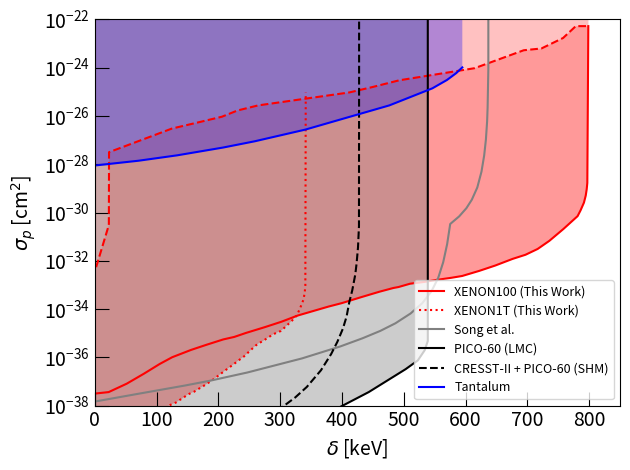

Generate this figure with matplotlib:
#!/usr/bin/python

import matplotlib.pyplot as plt

xenon1tdelta=[0.16648508284554000,11.442005926100300,30.28880509192170,52.03594432493390,74.10588862593000,97.30400705454410,128.0744152582330,164.16258559627600,185.26876737485800,200.89803496692500,213.30623090145900,224.91158640762900,231.2013544023390,233.94471704026100,236.36699407946300,238.30852774152900,238.63800839606700,238.6513595691750,238.7110352671580]
xenon1tlimit=[10**x for x in [-45.25400505692540,-45.20578321572110,-45.047130483948000,-44.750363575032800,-44.36380446397820,-43.88746242243210,-43.16254193524240,-42.1199432642573,-41.36728200627670,-40.669816723119800,-39.91705533134090,-38.818915780226900,-37.74143716949740,-37.043823539972500,-36.20115126895990,-35.020011925025100,-34.018445859391600,-32.194898132403500,-24.044192382987200]]

projectiondelta=[0.007687874023076800,9.420955735143340,43.634984866633500,71.8811950116802,112.07041067555300,149.0458814457220,204.166550102836,229.65868615514300,245.27478704055100,259.2831612708820,270.0768296232580,284.5455153107220,298.0968881407920,309.3526831427770,327.0448303425010,339.45636907262200,350.0372328009980,350.55071872012300,350.55071872012300]
projectionlimit=[10**x for x in [-44.59813944906560,-44.54780181258710,-44.11207105133170,-43.62617434945100,-42.85549316750870,-42.07368506923040,-40.806093024557000,-40.2811572983871,-39.99633181633070,-39.75059404843230,-39.543961933064700,-39.23682367796860,-38.879463104504500,-38.51654676074630,-37.71262833677760,-36.936675835880100,-35.8537670262385,-33.012831061744500,-28]]

songdelta=[0,72.24611313264970,145.2861395964270,186.76811114786600,246.90704598081400,335.62686073437000,397.15514389679100,433.2782004631160,462.0575587165070,486.47039364869300,511.081706913662,529.9371485279520,545.0215018193850,555.7393317896130,563.8769434336750,570.2282500826990,575.1902084022490,589.6791266953360,601.389348329474,610.1223949718820,619.0539199470730,625.8021832616610,630.1687065828650,632.9474032418130,634.9321865696330,635.7260999007610,636.9169698974530,636.9169698974530]
songlimit=[10**x for x in [-37.83306751727800,-37.50235330303930,-37.171650343995700,-36.96809169748220,-36.62869972774740,-36.04303564573080,-35.55055332474070,-35.21082088535120,-34.90500879048330,-34.59062867827250,-34.18268412839860,-33.757645750820900,-33.255998887142600,-32.71175955104430,-32.056904156561200,-31.30845618642680,-30.474927382008200,-30.160406579857500,-29.820328043215700,-29.471701185822700,-28.9614609806124,-28.306585889537600,-27.634664805338800,-26.97973343828800,-26.22271745081080,-25.652819083464800,-24.045180463865300,-20]]

combineddddelta=[0,13.09956996361230,24.214356599404600,38.50479655970890,57.95567317234540,77.0095931194178,94.67416473701620,114.32351968243500,129.01091630830300,146.67548792590100,162.35527621568000,182.9970228250080,197.48594111809500,207.80681442275900,214.35659940456500,220.31094938802500,243.92987098908400,277.67118756202500,302.6794574925570,324.5120740985780,343.1690373800860,365.9940456500170,382.467747270923,392.5901422428050,401.52166721799500,407.4760172014560,411.8425405226600,416.60602050942800,421.5679788289780,423.75124048958000,425.9345021501820,427.52232881243800,427.72080714522,427.72080714522]
combinedddlimit=[10**x for x in [-45.2589048378522,-45.208053865957300,-45.11464418722810,-44.95323061912540,-44.66429850325250,-44.31581796339710,-43.95881161318080,-43.51677226325970,-43.142711478522900,-42.65811342176750,-42.19049945456270,-41.45926630548040,-40.847031521405200,-40.30278655770930,-39.86056149706760,-39.358785198644500,-38.98485103485370,-38.47496255449320,-38.075529745986100,-37.65903968915970,-37.22549238401390,-36.53682075556480,-35.86507131309260,-35.35484799067510,-34.81058333038760,-34.30880703196460,-33.71344097168910,-33.22866001801180,-32.56525348897860,-32.08894206968620,-31.451014488777600,-30.56640116716370,-24.042214719931200,-20]]

picolmcdelta=[0.5433124849996600,56.97399233319340,108.18267615343900,184.35619574166200,235.89859314385900,278.24502991469700,294.33270192301300,328.4671072195920,360.62064989046700,396.0596936145960,443.32960096843900,503.0836473651450,522.7859442516640,533.9650623872280,538.9095693564880,538.9095693564880]
picolmclimit=[10**x for x in [-42.71720116618080,-42.43148688046650,-41.755102040816300,-40.48979591836740,-39.72594752186590,-39.15451895043730,-38.89795918367350,-38.518950437317800,-38.33819241982510,-38.06997084548110,-37.440233236151600,-36.48979591836740,-36.12827988338190,-35.70262390670550,-35.32361516034990,-20]]

upscattereddeltajun24=[1.0110294117647100,6.617647058823530,10.569852941176500,22.79411764705880,30.147058823529400,34.9264705882353,38.419117647058800,41.084558823529400,43.933823529411800,50.183823529411800,59.283088235294100,63.051470588235300,71.04779411764700,82.53676470588240,87.22426470588230,90.80882352941180,99.26470588235290,105.51470588235300,114.43014705882400,121.59926470588200,125.18382352941200,131.1580882352940,137.9595588235290,140.625,149.9080882352940,156.80147058823500,160.3860294117650,165.16544117647100,176.83823529411800,187.13235294117600,200.73529411764700,211.76470588235300,223.0698529411760,233.36397058823500,241.36029411764700,251.19485294117600,260.2022058823530,265.8088235294120,271.41544117647100,279.8713235294120,289.3382352941180,297.1507352941180,301.01102941176500,310.7536764705880,319.02573529411800,326.56250000000000,331.43382352941200,337.7757352941180,339.797794117647,340.71691176470600,341.3602941176470]
upscatteredlimitjun24=[10**x for x in [-39.47166313559320,-39.41207627118640,-39.396186440678000,-39.217425847457600,-39.13797669491530,-39.066472457627100,-39.01085805084750,-38.98702330508480,-38.93935381355930,-38.89565677966100,-38.75662076271190,-38.712923728813600,-38.641419491525400,-38.47854872881360,-38.42690677966100,-38.39512711864410,-38.25609110169490,-38.18061440677970,-38.077330508474600,-37.98199152542370,-37.934322033898300,-37.87473516949150,-37.755561440678000,-37.72378177966100,-37.5489936440678,-37.465572033898300,-37.429819915254200,-37.35037076271190,-37.17161016949150,-37.000794491525400,-36.74258474576270,-36.528072033898300,-36.31753177966100,-36.114936440678000,-35.96398305084750,-35.72563559322030,-35.51509533898310,-35.40783898305090,-35.33633474576270,-35.18935381355930,-35.03840042372880,-34.94703389830510,-34.91128177966100,-34.68087923728810,-34.48225635593220,-34.27171610169490,-34.01747881355930,-33.60434322033900,-33.29846398305090,-33.02833686440680,-25.019862288135600]]

upscattereddelta100dec21=[1.800932625824090,22.38301977809940,51.6481749477408,79.30535455861070,105.03296349895500,125.29345553947600,155.84499115613400,180.6078147612160,207.9433992603310,225.63113040681800,244.6052420003220,275.1567776169800,301.84917189258700,328.21997105644000,364.2386235729220,378.06721337835700,399.6140858658950,430.8088117060620,460.7171570992120,483.2288149220130,491.5902878276250,510.24280430937500,533.3976523556840,550.7637883904170,577.1345875542690,594.5007235890020,622.1579031998710,648.2071072519700,676.185881974594,697.0895642386240,716.7068660556360,735.6809776491400,758.192635471941,781.3474835182510,786.171410194565,791.6385270943880,794.532883100177,796.1408586589490,797.1056439942110,798.7136195529830]
upscatteredlimit100dec21=[10**x for x in [-37.49800022854540,-37.4408639012685,-37.09233230487950,-36.680950748486000,-36.27528282482010,-35.99531482116340,-35.69249228659590,-35.48108787567140,-35.258256199291600,-35.155410810193200,-34.98971546109020,-34.74974288652730,-34.52691121014750,-34.26979773740150,-34.00125699920010,-33.89841161010180,-33.75557079190960,-33.509884584618900,-33.281339275511400,-33.127071191863800,-33.08707576277000,-32.94994857730550,-32.87567135184560,-32.8013941263856,-32.7042623700149,-32.62998514455500,-32.418580733630500,-32.19574905725060,-31.9214946863216,-31.75008570449100,-31.510113129928000,-31.17300879899440,-30.68735001714090,-30.150268540738200,-29.91029596617530,-29.590332533424800,-29.29893726431270,-29.03039652611130,-28.773283053365300,-22.276882641983800]]

maxsigmadelta=[2.1225277375783900,22.704614889853700,23,124.65026531596700,165.49284450876300,205.69223347805100,230.7766521948870,264.222543817334,411.8347001125580,449.1397330760570,492.55507316288800,614.7612156295230,694.1952082328350,722.8171731789680,757.8710403601870,778.4531275124620,798.7136195529830]
maxsigma1km=[10**x for x in [-32.2643126499829,-30.515941035310300,-27.5,-26.522111758656200,-26.276425551365600,-26.030739344075000,-25.773625871329000,-25.56222146040450,-25.025139984001800,-24.802308307622000,-24.522340303965300,-24.019540623928700,-23.276768369329200,-23.20249114386930,-22.768255056564900,-22.276882641983800,-22.276882641983800]]

tantalumx=[-0.2591670499881080,70.80200389108540,133.19647117572000,207.43351237576400,258.85007150361600,340.59561885977200,476.64274860259200,546.2521903016400,569.935190339226,584.9527395997590,594.7711973768290]
tantalumy=[10**x for x in [-28.052044609665400,-27.853779429987600,-27.63073110285010,-27.308550185873600,-27.048327137546500,-26.565055762081800,-25.561338289962800,-24.855018587360600,-24.50805452292440,-24.223048327137500,-23.987608426270100]]

plt.xlabel("$\delta$ [keV]",size=14)
plt.ylabel("$\sigma_p$ [cm$^2$]",size=14)

plt.yscale("log")
plt.ylim([10**-38,10**-22])
plt.xlim([0,850])

plt.plot(maxsigmadelta,maxsigma1km,"r--")
plt.fill_between(upscattereddeltajun24,upscatteredlimitjun24,1,facecolor="red",alpha=0.4)
plt.plot(upscattereddelta100dec21,upscatteredlimit100dec21,color="red",label="XENON100 (This Work)")
plt.fill_between(upscattereddelta100dec21,upscatteredlimit100dec21,1,facecolor="white",alpha=1)
plt.fill_between(upscattereddelta100dec21,upscatteredlimit100dec21,1,facecolor="red",alpha=0.4)
plt.fill_between(maxsigmadelta,maxsigma1km,1,facecolor="white",alpha=0.4)

plt.plot(upscattereddeltajun24,upscatteredlimitjun24,"r:",label="XENON1T (This Work)")

plt.plot(songdelta,songlimit,color="gray",label="Song et al.")
plt.plot(picolmcdelta,picolmclimit,"k-",label="PICO-60 (LMC)")
plt.plot(combineddddelta,combinedddlimit,"k--",label="CRESST-II + PICO-60 (SHM)")
plt.fill_between(picolmcdelta,picolmclimit,1,facecolor="gray",alpha=0.4)

plt.tick_params(direction="in",length=10,labelsize=14)
plt.tick_params(which="minor",direction="in",length=4)

plt.plot(tantalumx,tantalumy,"b-",label="Tantalum")
plt.fill_between(tantalumx,tantalumy,1,facecolor="blue",alpha=0.3)

plt.legend(loc=4,fontsize=9)
plt.tight_layout()
plt.savefig("inelasticxenonlimitslargedelta.pdf")
plt.show()
